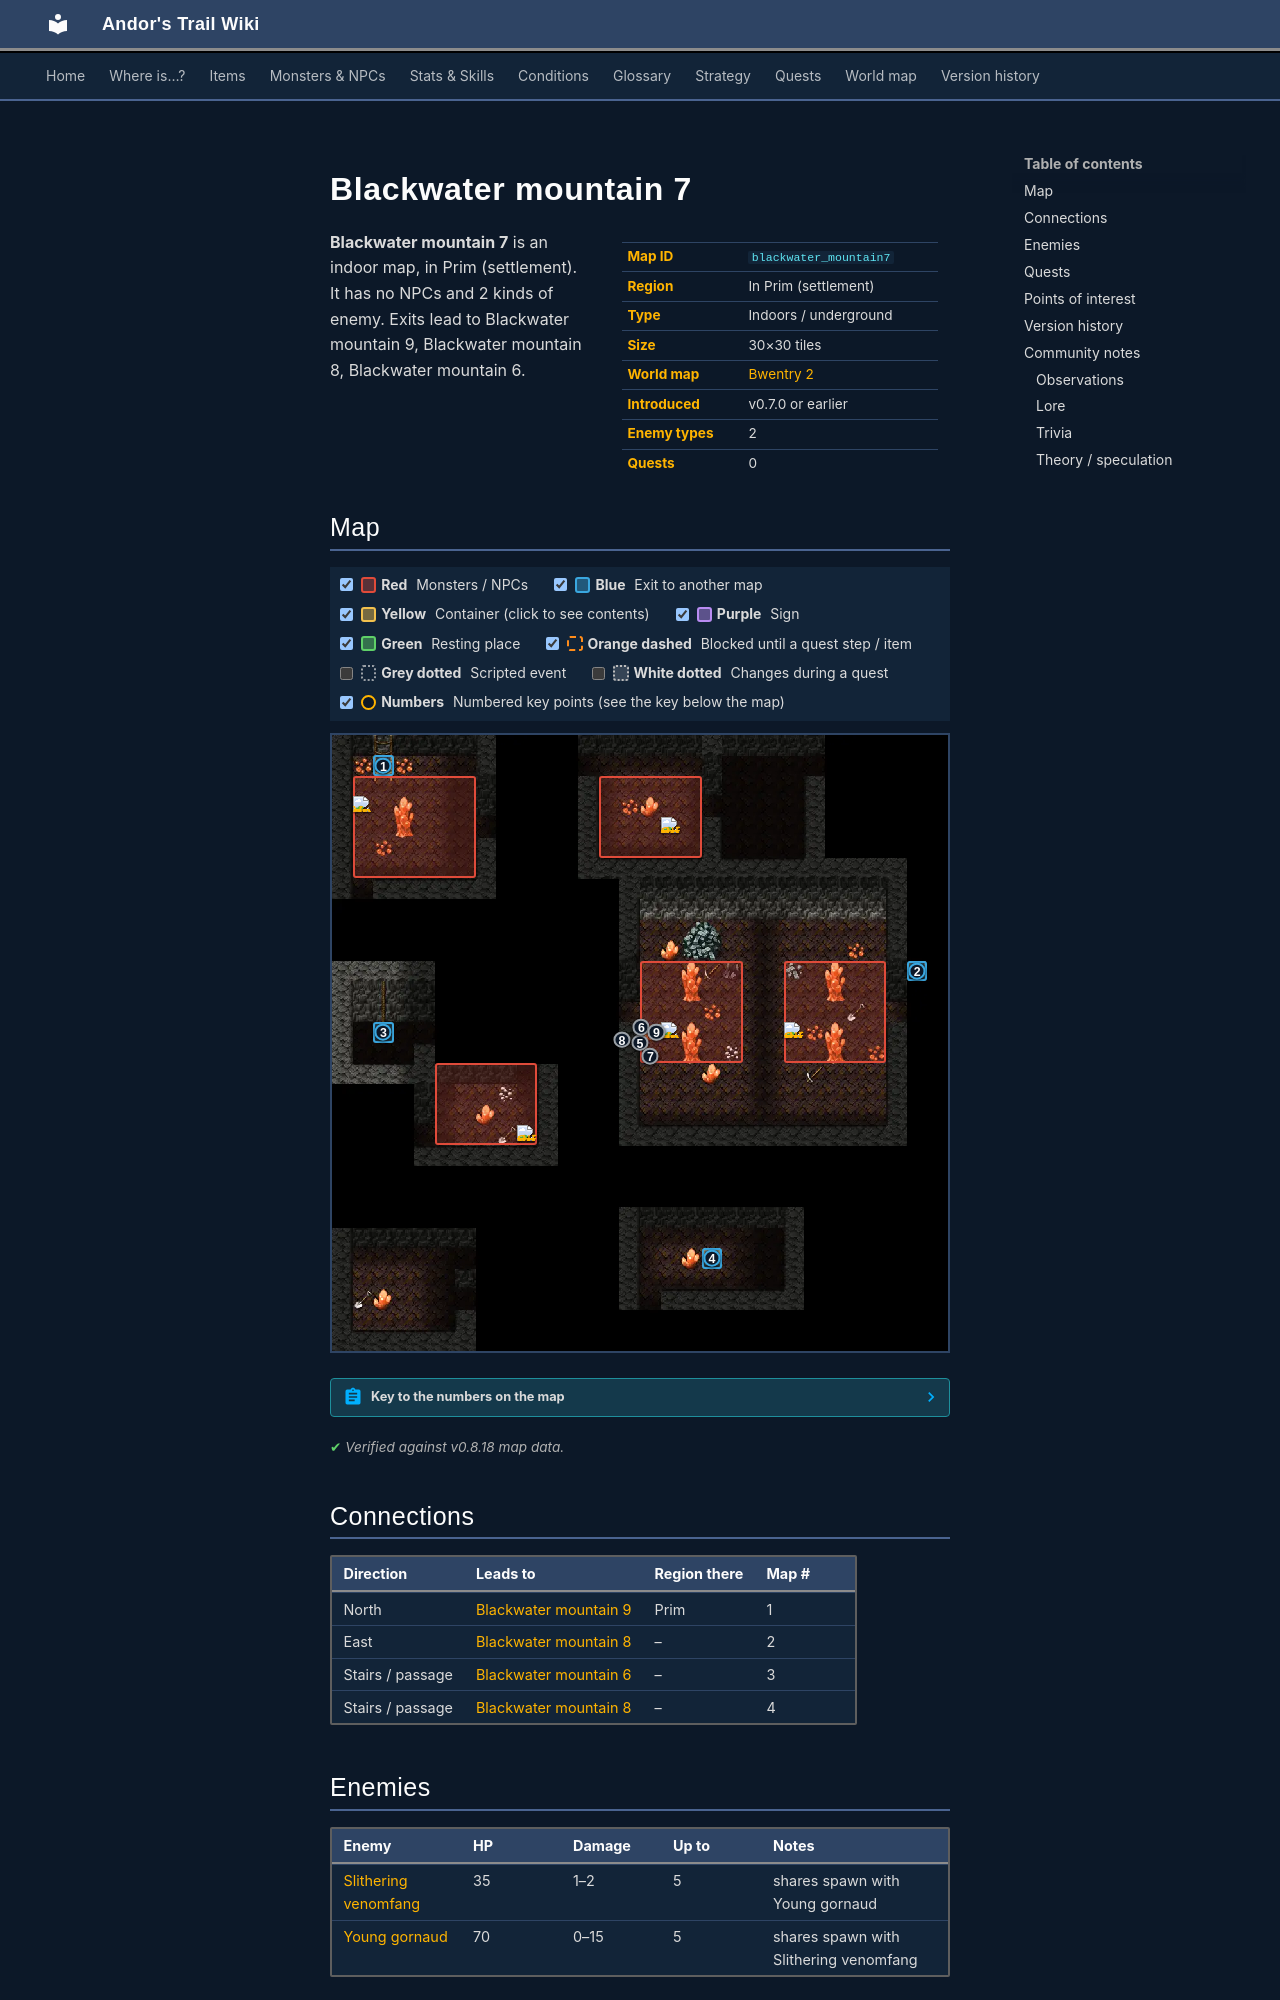

repository: asdfghjkl628/Andor-s-Trail-Wikiiii · page: maps/blackwater_mountain7/index.html · generator: mkdocs

---
description: "Blackwater mountain 7 is an indoor location in Andor's Trail, in Prim (settlement). Enemies: Slithering venomfang, Young gornaud. Exits to Blackwater mountain 9, Blackwater mountain 8, Blackwater mountain 6."
---

# Blackwater mountain 7

<div class="infobox" markdown>

| | |
|---|---|
| **Map ID** | `blackwater_mountain7` |
| **Region** | In Prim (settlement) |
| **Type** | Indoors / underground |
| **Size** | 30×30 tiles |
| **World map** | [Bwentry 2](index.md) |
| **Introduced** | v0.7.0 or earlier |
| **Enemy types** | 2 |
| **Quests** | 0 |

</div>

**Blackwater mountain 7** is an indoor map, in Prim (settlement). It has no NPCs and 2 kinds of enemy. Exits lead to Blackwater mountain 9, Blackwater mountain 8, Blackwater mountain 6.
